Dataset: split (GitHub, SaadQacif/Saad-MLOps-Project). Classes: potato early blight, potato late blight, potato healthy.

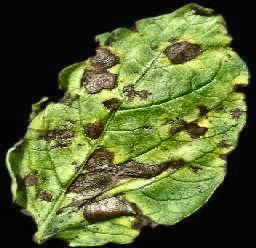
Label: potato early blight

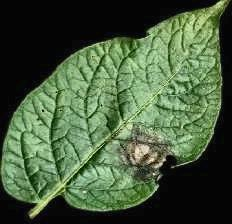
Label: potato late blight

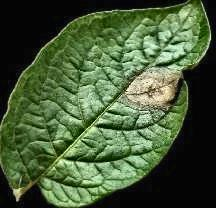
Label: potato late blight

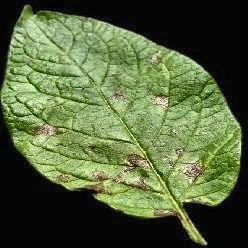
Label: potato early blight

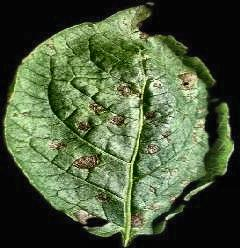
Label: potato early blight

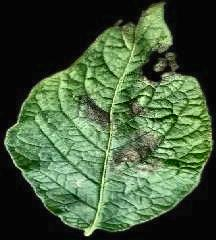
Label: potato late blight
